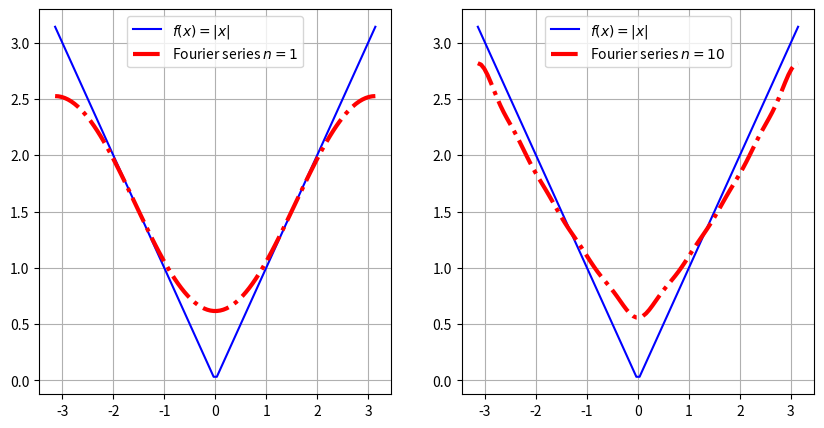

Recreate this plot in Python.
#
# Fourier Series for f(x) = abs(x) for -pi <= x <= pi

import numpy as np
import matplotlib.pyplot as plt
#
# Fourier series function
#
def fourier_series(x, n):
    ''' Generate Fourier Series from vector x for f(x) = abs(x) of order n.
    Parameters
    ==========
    x:  float or array of floats
        input numbers
    n:  int
        order of Fourier series
    Returns
    =======
    fourier_values : float or array of floats
        numbers according to Fourier series approximation
    '''
    fourier_values = np.pi / 2
    for i in range(1, n + 1):
        fourier_values += ((2 * (-1) ** i - 1)) \
        / (np.pi * i ** 2) * np.cos(i * x)
    return fourier_values

def plot_fourier_series():
    # Data Generation
    x = np.linspace(-np.pi, np.pi, 100)
    y1 = fourier_series(x, 1)
    y2 = fourier_series(x, 10)

    # Data Plotting
    plt.figure(figsize=(10, 5))
    plt.subplot(121)
    plt.plot(x, abs(x), 'b', label='$f(x) = |x|$')
    plt.plot(x, y1, 'r-.', lw=3.0, label='Fourier series $n=1$')
    plt.grid()
    plt.legend(loc=9)
    plt.subplot(122)
    plt.plot(x, abs(x), 'b', label='$f(x) = |x|$')
    plt.plot(x, y2, 'r-.', lw=3.0, label='Fourier series $n=10$')
    plt.grid()
    plt.legend(loc=9)
    plt.show()

plot_fourier_series()

